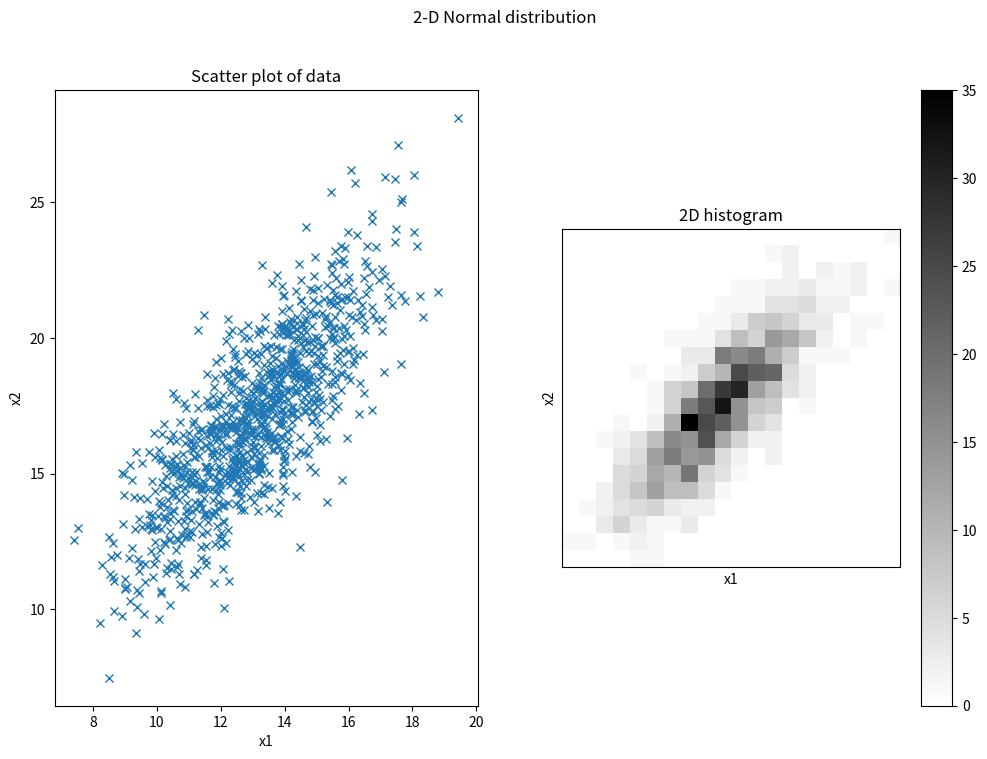

Write Python code to recreate this figure.
# exercise 4.1.5

from matplotlib.pyplot import (figure, title, subplot, plot, hist, show, 
                               xlabel, ylabel, xticks, yticks, colorbar, cm, 
                               imshow, suptitle)
import numpy as np

# Number of samples
N = 1000

# Standard deviation of x1
s1 = 2

# Standard deviation of x2
s2 = 3

# Correlation between x1 and x2
corr = 0.8

# Covariance matrix
S = np.matrix([[s1*s1, corr*s1*s2], [corr*s1*s2, s2*s2]])

# Mean
mu = np.array([13, 17])

# Number of bins in histogram
nbins = 20

# Generate samples from multivariate normal distribution
X = np.random.multivariate_normal(mu, S, N)


# Plot scatter plot of data
figure(figsize=(12,8))
suptitle('2-D Normal distribution')

subplot(1,2,1)
plot(X[:,0], X[:,1], 'x')
xlabel('x1'); ylabel('x2')
title('Scatter plot of data')

subplot(1,2,2)
x = np.histogram2d(X[:,0], X[:,1], nbins)
imshow(x[0], cmap=cm.gray_r, interpolation='None', origin='lower')
colorbar()
xlabel('x1'); ylabel('x2'); xticks([]); yticks([]);
title('2D histogram')

show()

print('Ran Exercise 4.1.5')